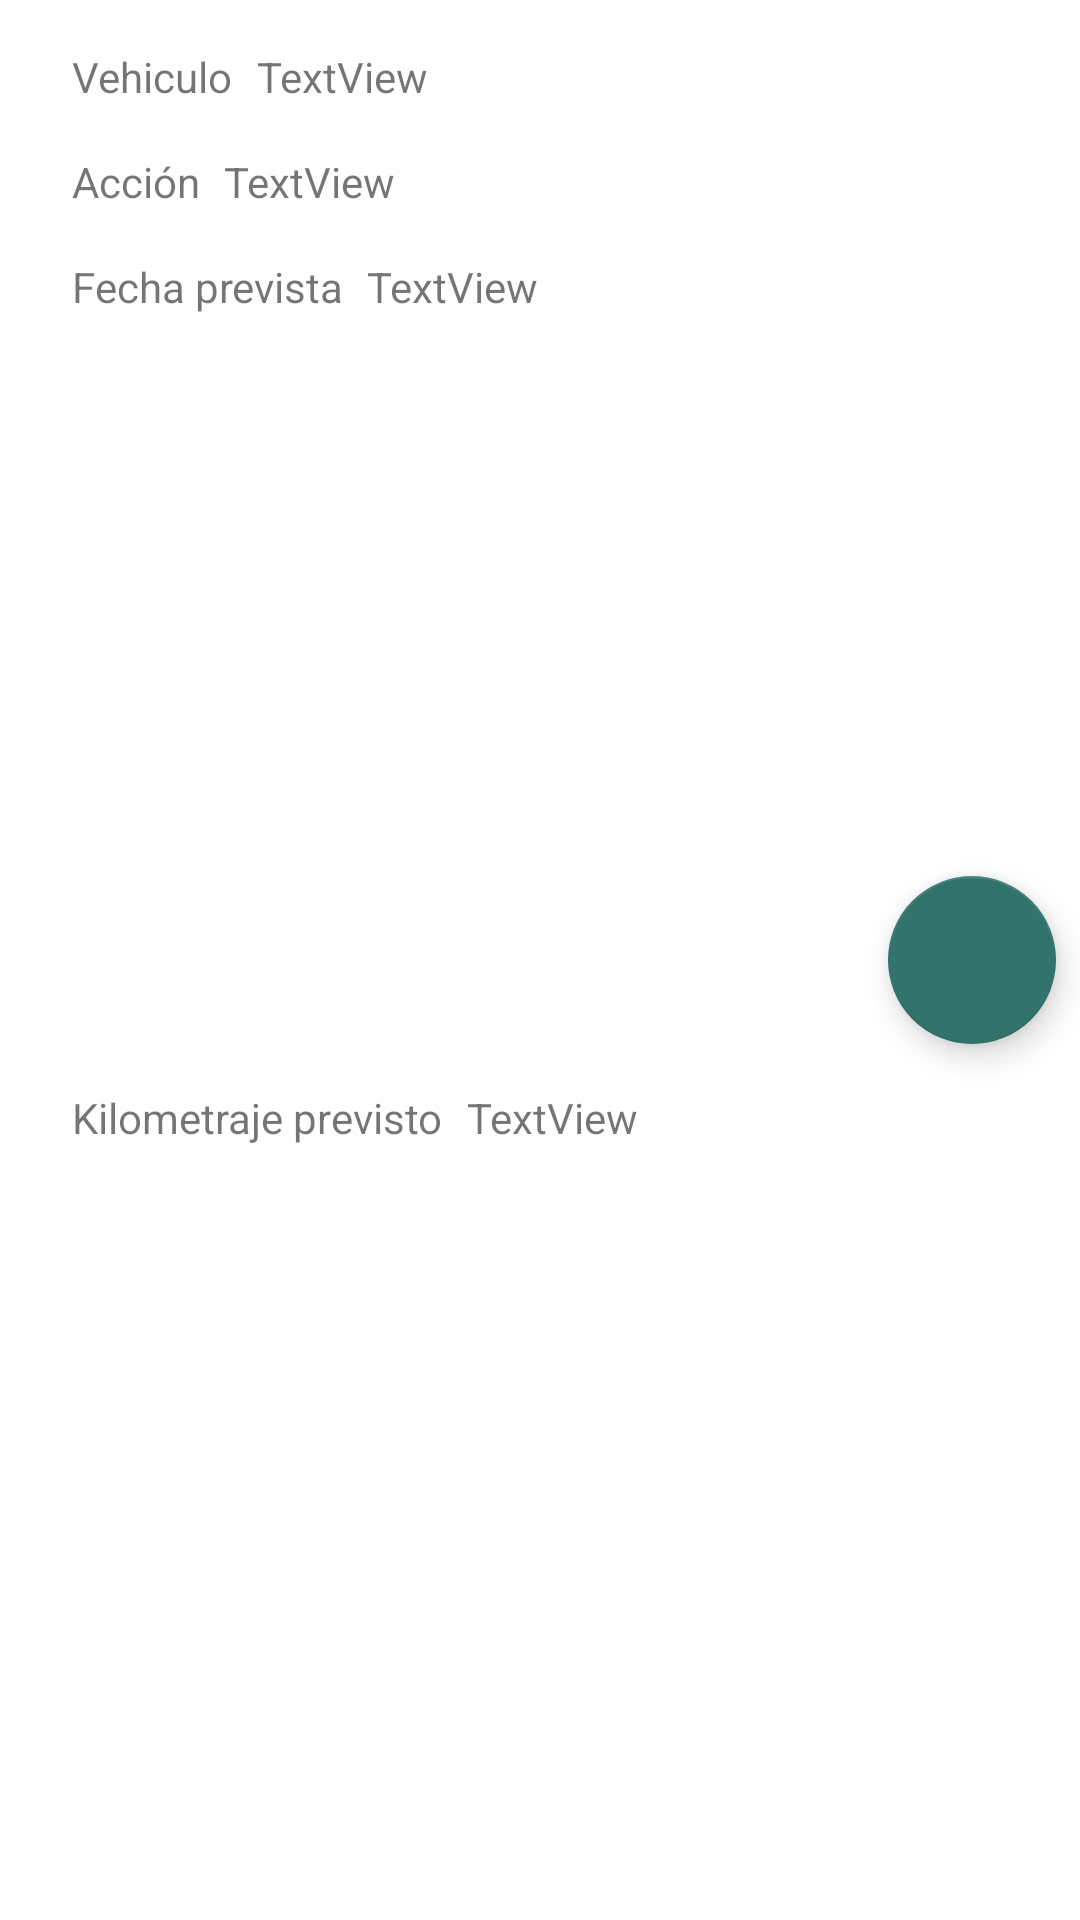

This screen was rendered from an Android layout file. Write that file and the resources it references.
<!-- AndroidManifest.xml: application theme Theme.CarMaintenance -->
<!-- res/layout/date_item_layout.xml -->
<?xml version="1.0" encoding="utf-8"?>
<androidx.constraintlayout.widget.ConstraintLayout xmlns:android="http://schemas.android.com/apk/res/android"
    xmlns:app="http://schemas.android.com/apk/res-auto"
    xmlns:tools="http://schemas.android.com/tools"
    android:layout_width="match_parent"
    android:layout_height="wrap_content">

    <TextView
        android:id="@+id/vehicleTitle"
        android:layout_width="wrap_content"
        android:layout_height="wrap_content"
        android:layout_marginStart="24dp"
        android:layout_marginTop="16dp"
        android:text="Vehiculo"
        app:layout_constraintStart_toStartOf="parent"
        app:layout_constraintTop_toTopOf="parent" />

    <TextView
        android:id="@+id/actionTitle"
        android:layout_width="wrap_content"
        android:layout_height="wrap_content"
        android:layout_marginStart="24dp"
        android:layout_marginTop="16dp"
        android:text="Acción"
        app:layout_constraintStart_toStartOf="parent"
        app:layout_constraintTop_toBottomOf="@+id/vehicleTitle" />

    <TextView
        android:id="@+id/dateTitle"
        android:layout_width="wrap_content"
        android:layout_height="wrap_content"
        android:layout_marginStart="24dp"
        android:layout_marginTop="16dp"
        android:text="Fecha prevista"
        app:layout_constraintStart_toStartOf="parent"
        app:layout_constraintTop_toBottomOf="@+id/actionTitle" />

    <TextView
        android:id="@+id/kmExTitle"
        android:layout_width="wrap_content"
        android:layout_height="wrap_content"
        android:layout_marginStart="24dp"
        android:layout_marginTop="16dp"
        android:layout_marginBottom="16dp"
        android:text="Kilometraje previsto"
        app:layout_constraintBottom_toBottomOf="parent"
        app:layout_constraintStart_toStartOf="parent"
        app:layout_constraintTop_toBottomOf="@+id/dateTitle" />

    <com.google.android.material.floatingactionbutton.FloatingActionButton
        android:id="@+id/completeActionButton"
        android:layout_width="wrap_content"
        android:layout_height="wrap_content"
        android:layout_gravity="bottom|center_horizontal"
        android:layout_marginEnd="8dp"
        android:clickable="true"
        android:contentDescription="Marcar como completado"
        app:layout_constraintBottom_toBottomOf="parent"
        app:layout_constraintEnd_toEndOf="parent"
        app:layout_constraintTop_toTopOf="parent"
        app:srcCompat="@drawable/baseline_check_24" />

    <TextView
        android:id="@+id/vehicleText"
        android:layout_width="wrap_content"
        android:layout_height="wrap_content"
        android:layout_marginStart="8dp"
        android:layout_marginTop="16dp"
        android:text="TextView"
        app:layout_constraintStart_toEndOf="@+id/vehicleTitle"
        app:layout_constraintTop_toTopOf="parent" />

    <TextView
        android:id="@+id/actionText"
        android:layout_width="wrap_content"
        android:layout_height="wrap_content"
        android:layout_marginStart="8dp"
        android:layout_marginTop="16dp"
        android:text="TextView"
        app:layout_constraintStart_toEndOf="@+id/actionTitle"
        app:layout_constraintTop_toBottomOf="@+id/vehicleText" />

    <TextView
        android:id="@+id/dateText"
        android:layout_width="wrap_content"
        android:layout_height="wrap_content"
        android:layout_marginStart="8dp"
        android:layout_marginTop="16dp"
        android:text="TextView"
        app:layout_constraintStart_toEndOf="@+id/dateTitle"
        app:layout_constraintTop_toBottomOf="@+id/actionText" />

    <TextView
        android:id="@+id/kmExText"
        android:layout_width="wrap_content"
        android:layout_height="wrap_content"
        android:layout_marginStart="8dp"
        android:layout_marginTop="16dp"
        android:layout_marginBottom="16dp"
        android:text="TextView"
        app:layout_constraintBottom_toBottomOf="parent"
        app:layout_constraintStart_toEndOf="@+id/kmExTitle"
        app:layout_constraintTop_toBottomOf="@+id/dateText" />

</androidx.constraintlayout.widget.ConstraintLayout>
<!-- resources referenced by this layout -->
<resources>
  <style name="Theme.CarMaintenance" parent="Theme.MaterialComponents.DayNight.DarkActionBar">
          
          <item name="colorPrimary">@color/main_green</item>
          <item name="colorPrimaryVariant">@color/green</item>
          <item name="colorOnPrimary">@color/black</item>
          
          <item name="colorSecondary">@color/secondary_green</item>
          <item name="colorSecondaryVariant">@color/dark_green1</item>
          <item name="colorOnSecondary">@color/white</item>
          
          <item name="android:statusBarColor">?attr/colorPrimaryVariant</item>
          
      </style>
  <color name="main_green">#104F55</color>
  <color name="green">#9EC5AB</color>
  <color name="black">#FF000000</color>
  <color name="secondary_green">#32746D</color>
  <color name="dark_green1">#011502</color>
  <color name="white">#FFFFFFFF</color>
</resources>
